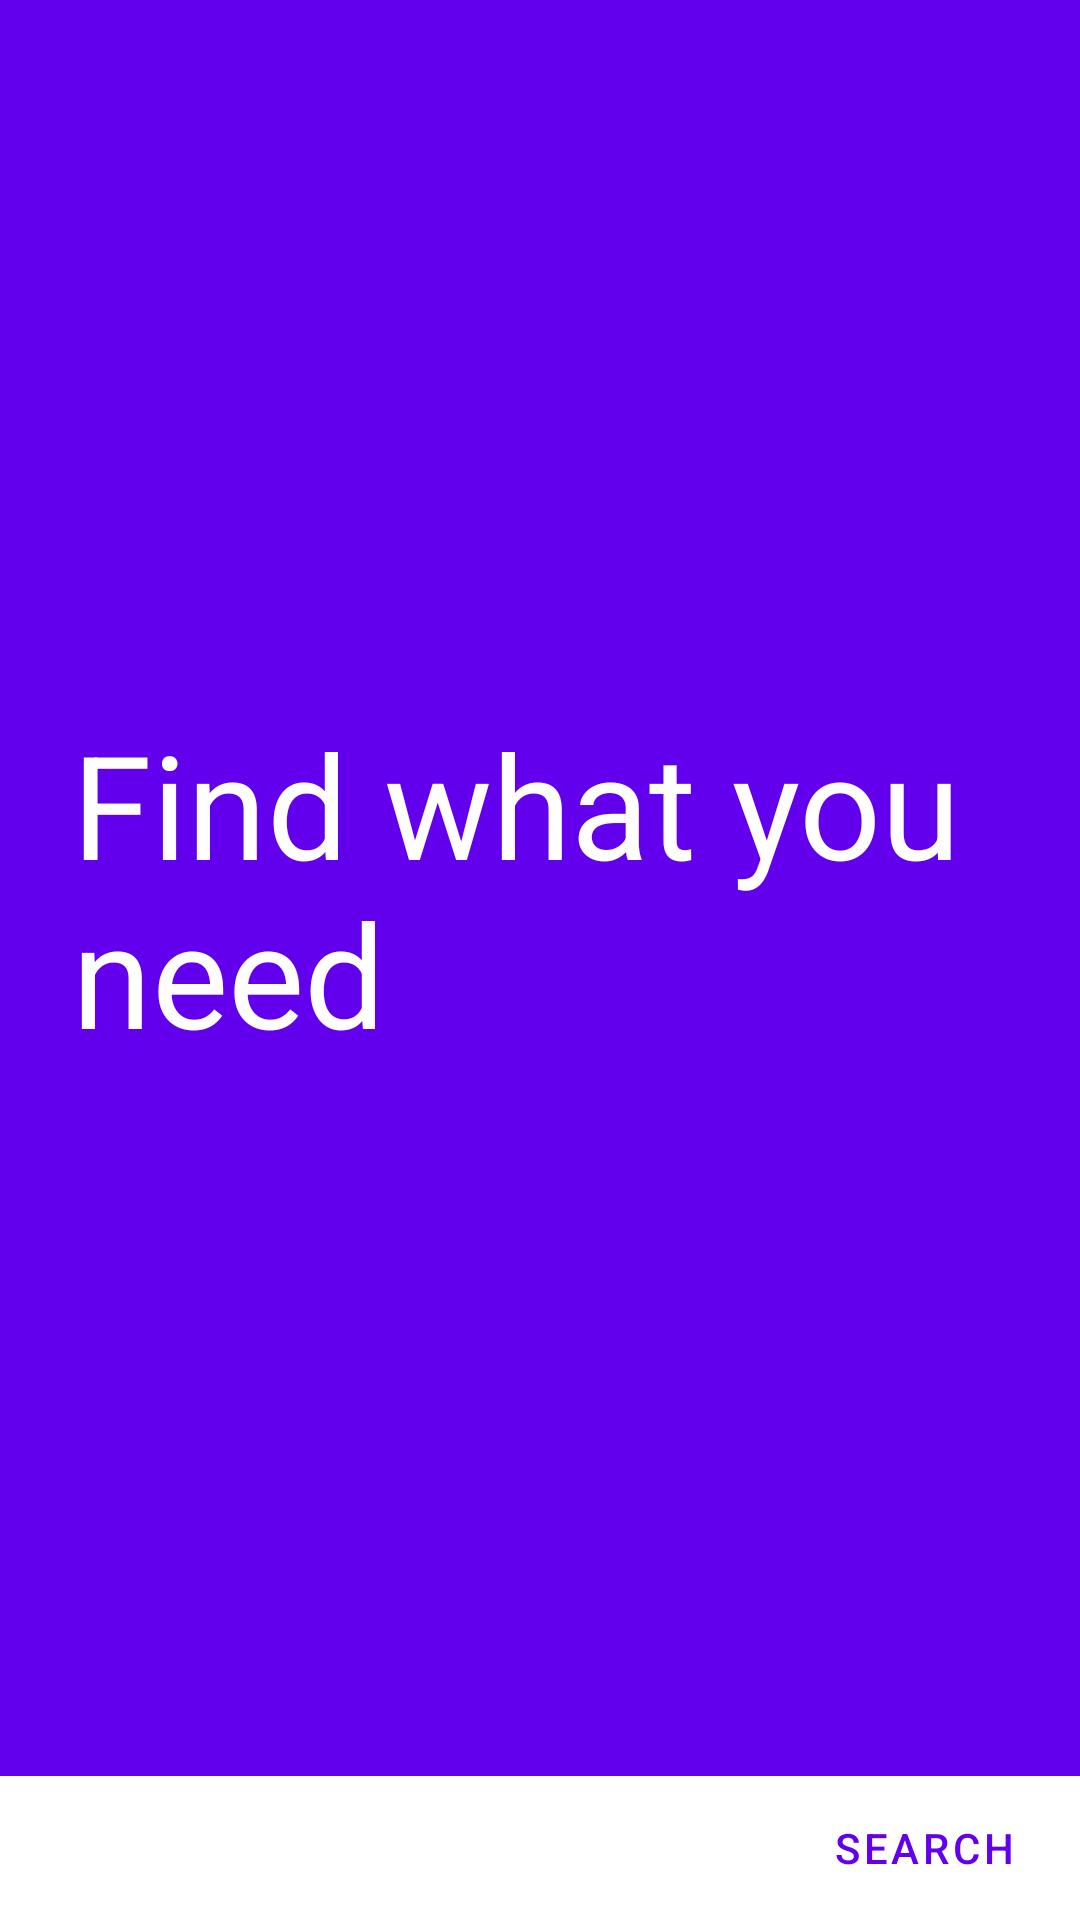

Here is an Android app screen rendered from its layout file. Give the layout XML and the strings, colors and styles it references.
<!-- AndroidManifest.xml: fallback theme Theme.MaterialComponents.DayNight.NoActionBar -->
<!-- res/layout/fragment_home.xml -->
<?xml version="1.0" encoding="utf-8"?>
<androidx.constraintlayout.motion.widget.MotionLayout xmlns:android="http://schemas.android.com/apk/res/android"
    xmlns:app="http://schemas.android.com/apk/res-auto"
    xmlns:tools="http://schemas.android.com/tools"
    android:layout_width="match_parent"
    android:layout_height="match_parent"
    app:layoutDescription="@xml/fragment_home_scene"
    tools:context=".home.HomeFragment">

    <com.google.android.material.appbar.AppBarLayout
        android:id="@+id/appBar"
        android:layout_width="0dp"
        android:layout_height="0dp"
        android:gravity="center|start"
        app:layout_constraintBottom_toTopOf="@id/productsTitle"
        app:layout_constraintEnd_toEndOf="parent"
        app:layout_constraintStart_toStartOf="parent"
        app:layout_constraintTop_toTopOf="parent"
        app:theme="@style/Theme.MercadoLibre.AppBarOverlay">

        <TextView
            android:id="@+id/homeTitle"
            android:layout_width="match_parent"
            android:layout_height="wrap_content"
            android:layout_margin="24dp"
            android:text="@string/home_title"
            android:textAppearance="?attr/textAppearanceHeadline3"
            android:textColor="?attr/colorOnPrimary" />

    </com.google.android.material.appbar.AppBarLayout>

    <TextView
        android:id="@+id/productsTitle"
        android:layout_width="0dp"
        android:layout_height="wrap_content"
        android:layout_marginStart="24dp"
        android:layout_marginLeft="24dp"
        android:layout_marginEnd="24dp"
        android:layout_marginRight="24dp"
        android:layout_marginBottom="8dp"
        android:paddingTop="8dp"
        android:text="@string/this_caught_your_attention"
        android:textAppearance="?attr/textAppearanceSubtitle1"
        app:layout_constraintBottom_toTopOf="@id/recyclerProducts"
        app:layout_constraintEnd_toEndOf="parent"
        app:layout_constraintStart_toStartOf="parent" />

    <androidx.recyclerview.widget.RecyclerView
        android:id="@+id/recyclerProducts"
        android:layout_width="0dp"
        android:layout_height="wrap_content"
        app:layout_constraintBottom_toTopOf="@id/bottomBar"
        app:layout_constraintEnd_toEndOf="parent"
        app:layout_constraintStart_toStartOf="parent" />

    <FrameLayout
        android:id="@+id/bottomBar"
        android:layout_width="0dp"
        android:layout_height="wrap_content"
        app:layout_constraintBottom_toBottomOf="parent"
        app:layout_constraintEnd_toEndOf="parent"
        app:layout_constraintStart_toStartOf="parent"
        android:theme="?attr/variantStyle">

        <Button
            android:id="@+id/buttonSearch"
            style="@style/Widget.MaterialComponents.Button.TextButton.Icon"
            android:layout_width="wrap_content"
            android:layout_height="wrap_content"
            android:layout_gravity="end"
            android:layout_marginEnd="8dp"
            android:layout_marginRight="8dp"
            android:text="@string/search"
            app:icon="@drawable/ic_search" />

    </FrameLayout>

    <androidx.constraintlayout.widget.Group
        android:id="@+id/groupList"
        android:layout_width="wrap_content"
        android:layout_height="wrap_content"
        app:constraint_referenced_ids="recyclerProducts,productsTitle" />


</androidx.constraintlayout.motion.widget.MotionLayout>
<!-- resources referenced by this layout -->
<resources>
  <string name="home_title">Find what you need</string>
  <string name="search">Search</string>
  <string name="this_caught_your_attention">This caught your attention</string>
</resources>
